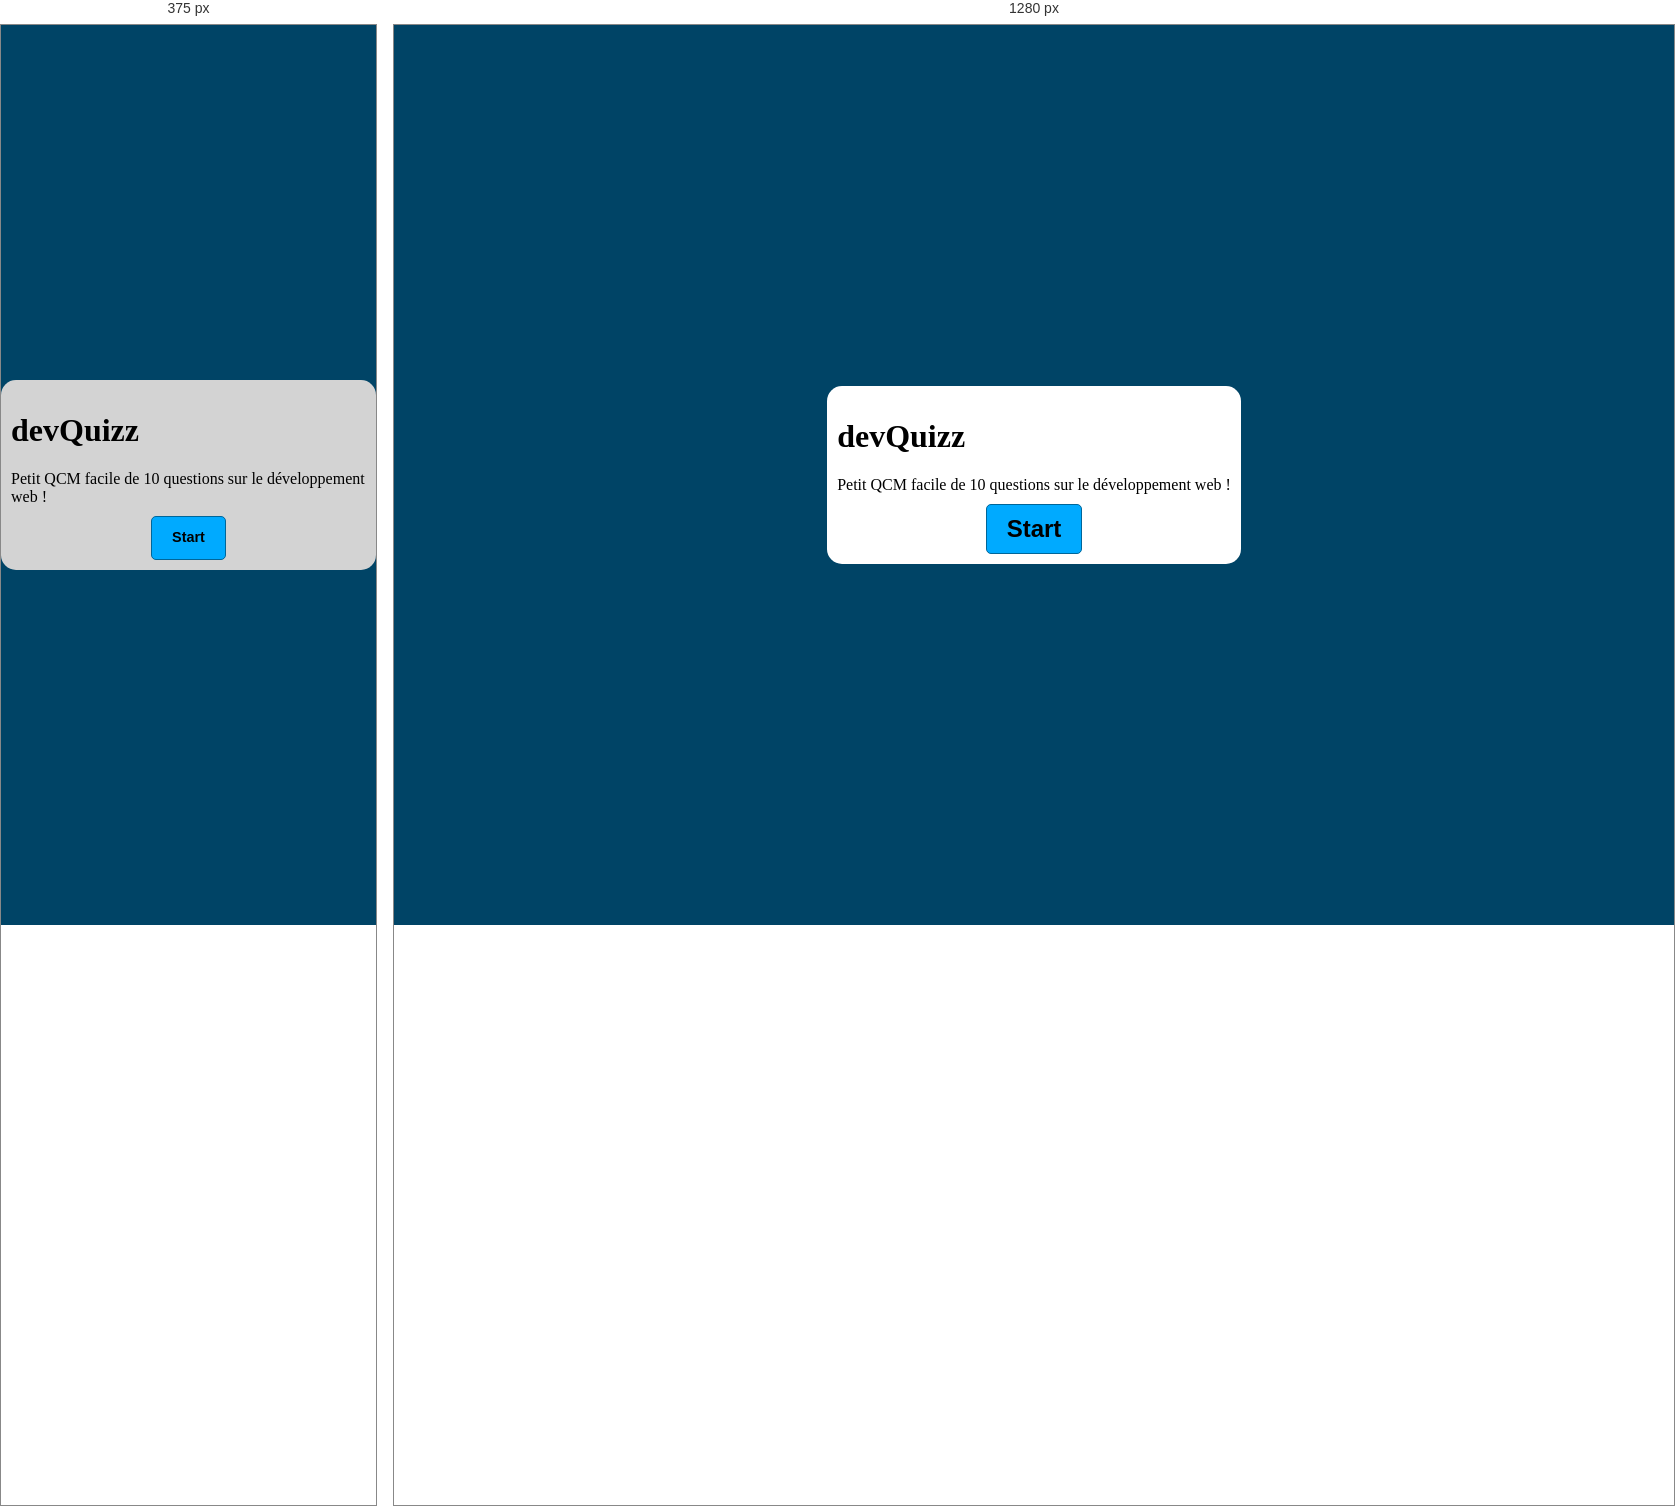
Rendered at 375 px and 1280 px, left to right.

<!-- file: index.html -->
<!DOCTYPE html>
<html lang="fr">

<head>
    <meta charset="UTF-8">
    <meta name="viewport" content="width=device-width, initial-scale=1.0">
    <meta http-equiv="X-UA-Compatible" content="ie=edge">
    <link rel="stylesheet" href="style.css">
    <link rel="stylesheet" href="https://maxcdn.bootstrapcdn.com/bootstrap/4.0.0/css/bootstrap.min.css"
        integrity="sha384-Gn5384xqQ1aoWXA+058RXPxPg6fy4IWvTNh0E263XmFcJlSAwiGgFAW/dAiS6JXm" crossorigin="anonymous">
    <link href="https://fonts.googleapis.com/css?family=Sigmar+One&display=swap" rel="stylesheet">
    <title>Quizz</title>
</head>

<body>

    <div class="container">
        <h1 class="text-center">devQuizz</h1>
        <span class="row col-12 d-flex justify-content-center text-center my-3">Petit QCM facile de 10 questions sur le développement web !</span>


        <div id="question-container" class="hide row my-5">
            <div id="question" class="text-center m-5 border border-dark col-md-12">Question</div>
            <div id="answer-buttons" class="btn-grid col-md-11 m-5 text-center ">
                <button class="btn col-md-3 col-12">Réponse 1</button>
                <button class="btn col-md-3 col-12">Réponse 2</button>
                <button class="btn col-md-3 col-12">Réponse 3</button>
                <button class="btn col-md-3 col-12">Réponse 4</button>
            </div>
        </div>
        <div class="controls">
            <button id="start-btn" class="start-btn btn btn-danger mr-3">Start</button>
            <button id="next-btn" class="next-btn btn btn-success hide ml-3">Suivant</button>
        </div>
    </div>

    <script defer src="main.js"></script>
    <script src="https://code.jquery.com/jquery-3.2.1.slim.min.js"
        integrity="sha384-KJ3o2DKtIkvYIK3UENzmM7KCkRr/rE9/Qpg6aAZGJwFDMVNA/GpGFF93hXpG5KkN"
        crossorigin="anonymous"></script>
    <script src="https://cdnjs.cloudflare.com/ajax/libs/popper.js/1.12.9/umd/popper.min.js"
        integrity="sha384-ApNbgh9B+Y1QKtv3Rn7W3mgPxhU9K/ScQsAP7hUibX39j7fakFPskvXusvfa0b4Q"
        crossorigin="anonymous"></script>
    <script src="https://maxcdn.bootstrapcdn.com/bootstrap/4.0.0/js/bootstrap.min.js"
        integrity="sha384-JZR6Spejh4U02d8jOt6vLEHfe/JQGiRRSQQxSfFWpi1MquVdAyjUar5+76PVCmYl"
        crossorigin="anonymous"></script>
</body>

</html>

/* @media block from style.css */
@media screen and (max-width: 1000px) {
 
    /*  Buttons  :  "Connectez-Vous" and "Inscrivez-Vous" */
 
    .btn {
        margin-top: 10px;
        border-radius: 25px;
        color: black !important;
        font-size: 90% !important;
        line-height: 1.5 !important;
        flex-direction: column !important;
        white-space: nowrap !important;
        text-align: center !important;
     }

    .container{
      width: 100% !important;
      max-width: 100% !important;
      background-color: lightgray;

  }
  }